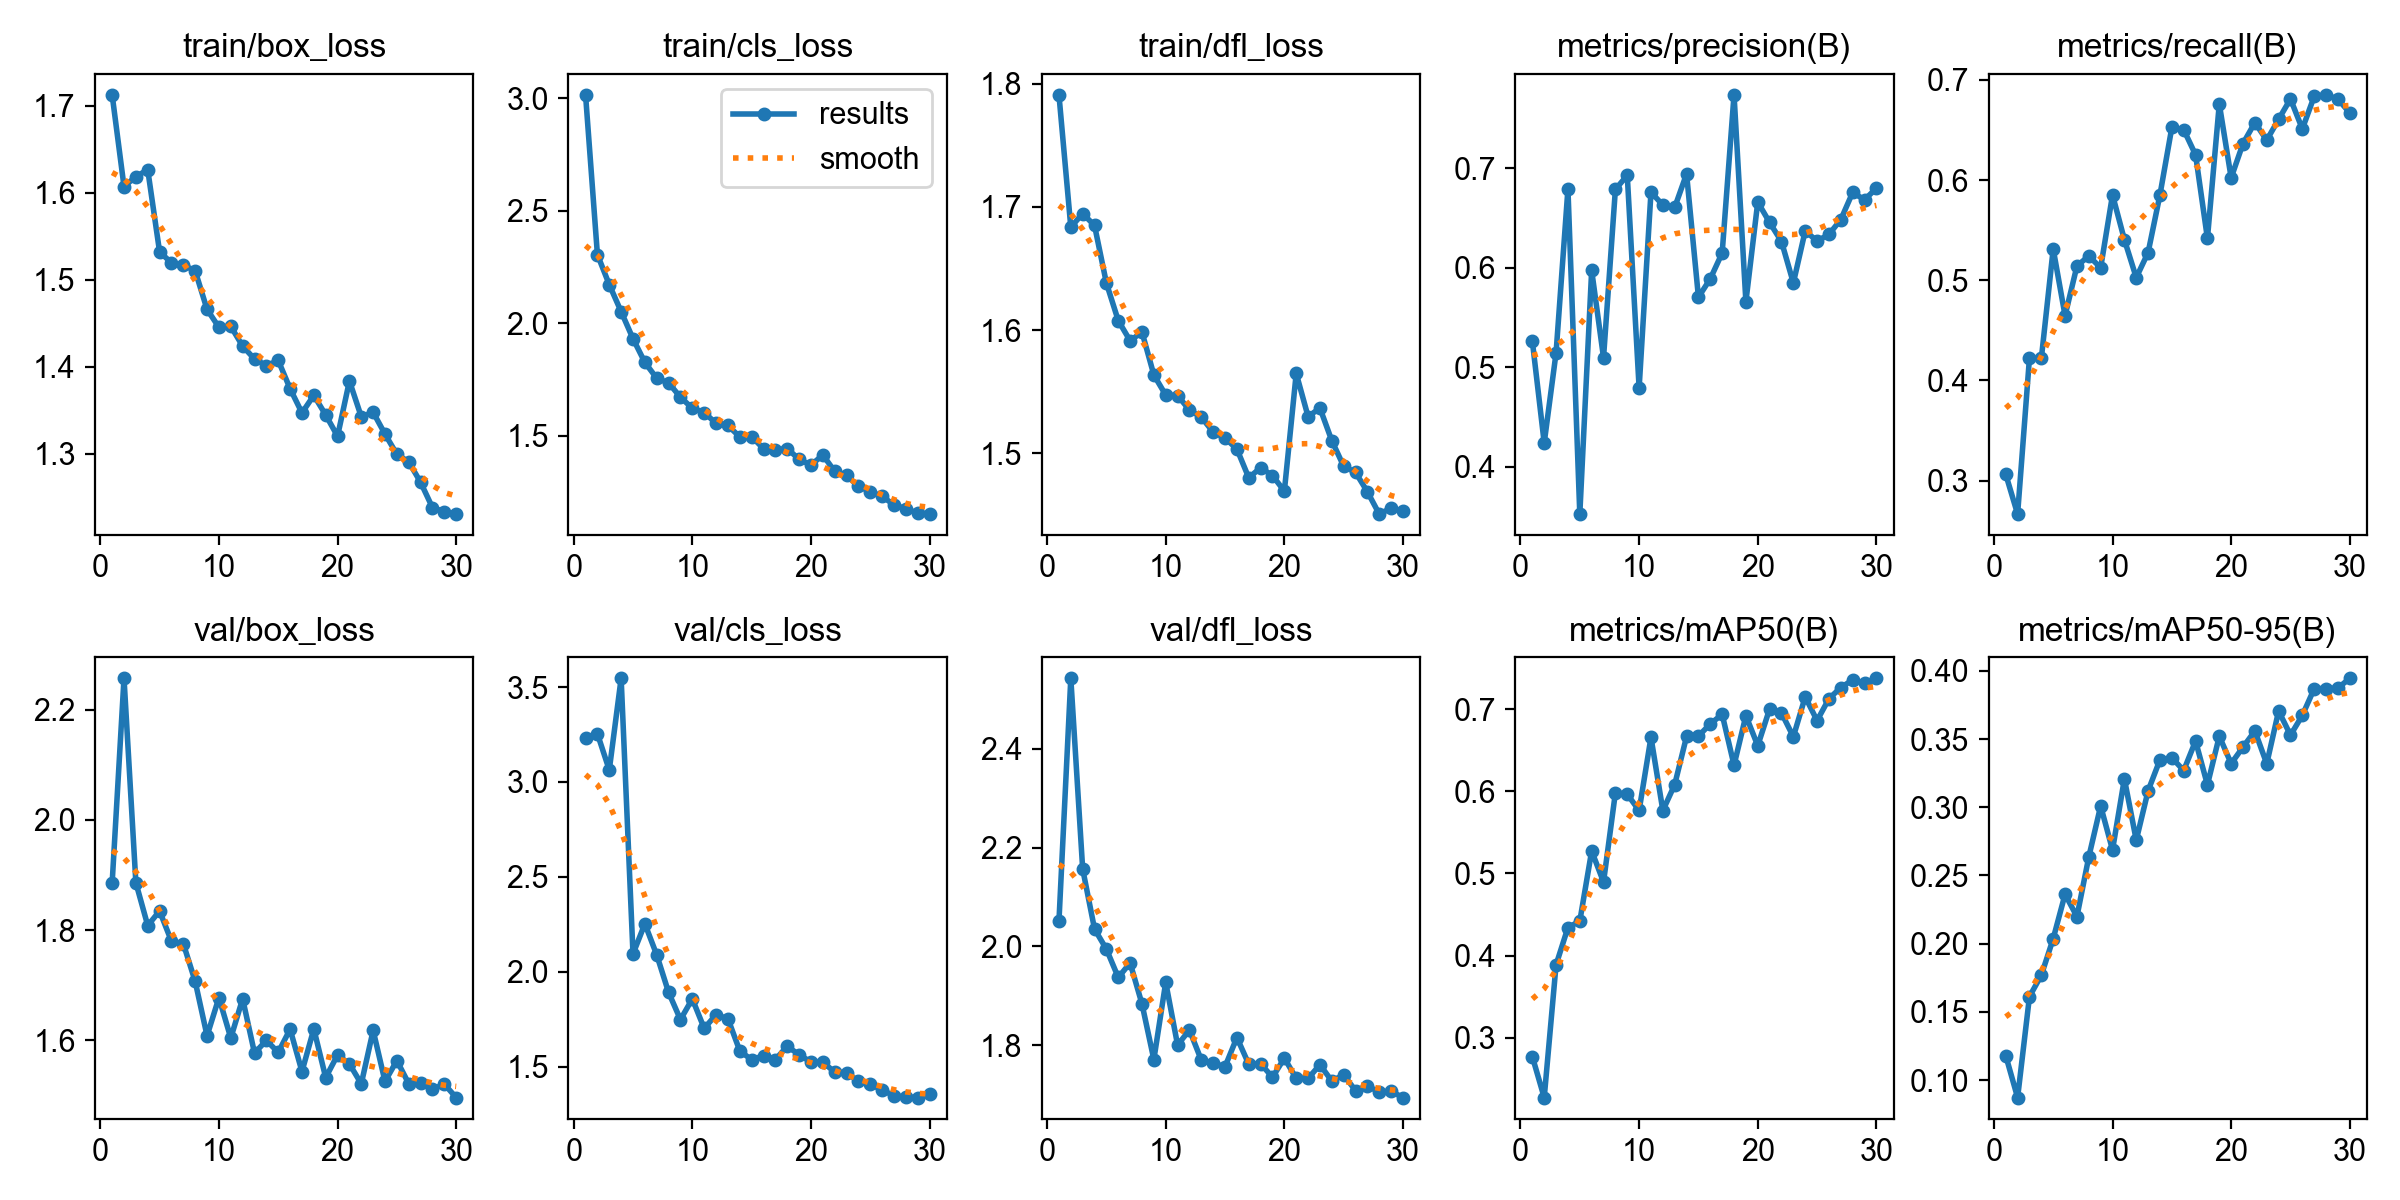

The data file committed next to this chart (first rows):
epoch, time, train/box_loss, train/cls_loss, train/dfl_loss, metrics/precision(B), metrics/recall(B), metrics/mAP50(B), metrics/mAP50-95(B), val/box_loss, val/cls_loss, val/dfl_loss, lr/pg0, lr/pg1, lr/pg2
1, 1013, 1.712, 3.015, 1.791, 0.5262, 0.3062, 0.277, 0.1179, 1.885, 3.232, 2.051, 0.0003296, 0.0003296, 0.0003296
2, 1347, 1.607, 2.305, 1.684, 0.4238, 0.2665, 0.2271, 0.08716, 2.257, 3.254, 2.543, 0.0006411, 0.0006411, 0.0006411
3, 1680, 1.618, 2.171, 1.695, 0.5145, 0.4225, 0.3888, 0.1612, 1.886, 3.063, 2.157, 0.0009305, 0.0009305, 0.0009305
4, 2012, 1.626, 2.051, 1.685, 0.6793, 0.4219, 0.4342, 0.1769, 1.808, 3.546, 2.035, 0.000901, 0.000901, 0.000901
5, 2341, 1.532, 1.931, 1.638, 0.3522, 0.5312, 0.4419, 0.2037, 1.835, 2.094, 1.995, 0.000868, 0.000868, 0.000868
6, 5480, 1.519, 1.826, 1.608, 0.5974, 0.4646, 0.5274, 0.2362, 1.78, 2.253, 1.937, 0.000835, 0.000835, 0.000835
7, 6028, 1.517, 1.755, 1.591, 0.5096, 0.5141, 0.4896, 0.2198, 1.775, 2.089, 1.967, 0.000802, 0.000802, 0.000802
8, 6855, 1.51, 1.735, 1.598, 0.6789, 0.5242, 0.5982, 0.2635, 1.707, 1.891, 1.884, 0.000769, 0.000769, 0.000769
9, 7522, 1.466, 1.671, 1.564, 0.693, 0.5124, 0.5964, 0.3009, 1.608, 1.748, 1.771, 0.000736, 0.000736, 0.000736
10, 8179, 1.445, 1.622, 1.547, 0.4791, 0.5851, 0.5766, 0.2687, 1.677, 1.857, 1.927, 0.000703, 0.000703, 0.000703
11, 8832, 1.446, 1.603, 1.547, 0.6761, 0.5405, 0.6658, 0.3208, 1.604, 1.702, 1.8, 0.00067, 0.00067, 0.00067
12, 9487, 1.424, 1.555, 1.535, 0.6631, 0.5026, 0.5766, 0.2758, 1.675, 1.774, 1.831, 0.000637, 0.000637, 0.000637
13, 10138, 1.409, 1.545, 1.529, 0.6608, 0.5276, 0.6082, 0.3121, 1.576, 1.752, 1.77, 0.000604, 0.000604, 0.000604
14, 10794, 1.401, 1.495, 1.517, 0.6945, 0.5853, 0.6668, 0.3348, 1.599, 1.583, 1.764, 0.000571, 0.000571, 0.000571
15, 11445, 1.407, 1.496, 1.512, 0.5704, 0.6524, 0.6672, 0.3363, 1.578, 1.536, 1.757, 0.000538, 0.000538, 0.000538
16, 12103, 1.375, 1.442, 1.503, 0.5889, 0.6502, 0.6821, 0.3269, 1.62, 1.558, 1.816, 0.000505, 0.000505, 0.000505
17, 12749, 1.347, 1.438, 1.48, 0.6149, 0.6251, 0.6937, 0.3485, 1.543, 1.537, 1.762, 0.000472, 0.000472, 0.000472
18, 13396, 1.367, 1.443, 1.488, 0.774, 0.5417, 0.6318, 0.3164, 1.62, 1.607, 1.763, 0.000439, 0.000439, 0.000439
19, 14044, 1.344, 1.395, 1.482, 0.5659, 0.6759, 0.6921, 0.352, 1.532, 1.563, 1.735, 0.000406, 0.000406, 0.000406
20, 14490, 1.32, 1.369, 1.469, 0.6661, 0.6022, 0.6555, 0.332, 1.573, 1.524, 1.774, 0.000373, 0.000373, 0.000373
21, 14819, 1.383, 1.414, 1.565, 0.6456, 0.6364, 0.7003, 0.3441, 1.557, 1.525, 1.733, 0.00034, 0.00034, 0.00034
22, 15336, 1.342, 1.342, 1.53, 0.6264, 0.6573, 0.6954, 0.3559, 1.521, 1.47, 1.733, 0.000307, 0.000307, 0.000307
23, 15675, 1.347, 1.324, 1.537, 0.5848, 0.6398, 0.6664, 0.3319, 1.618, 1.469, 1.761, 0.000274, 0.000274, 0.000274
24, 16007, 1.322, 1.274, 1.51, 0.6371, 0.6606, 0.715, 0.3705, 1.525, 1.422, 1.727, 0.000241, 0.000241, 0.000241
25, 16340, 1.299, 1.251, 1.489, 0.6269, 0.6809, 0.6861, 0.3528, 1.563, 1.406, 1.74, 0.000208, 0.000208, 0.000208
26, 16673, 1.29, 1.23, 1.484, 0.6336, 0.651, 0.7127, 0.3673, 1.521, 1.378, 1.708, 0.000175, 0.000175, 0.000175
27, 17003, 1.267, 1.192, 1.469, 0.6485, 0.6835, 0.7263, 0.3869, 1.522, 1.345, 1.717, 0.000142, 0.000142, 0.000142
28, 17332, 1.238, 1.175, 1.451, 0.6758, 0.6851, 0.7356, 0.387, 1.511, 1.341, 1.705, 0.000109, 0.000109, 0.000109
29, 17663, 1.233, 1.155, 1.455, 0.6684, 0.6807, 0.7316, 0.3874, 1.52, 1.337, 1.707, 7.6e-05, 7.6e-05, 7.6e-05
30, 17994, 1.23, 1.151, 1.453, 0.68, 0.667, 0.7376, 0.3945, 1.496, 1.355, 1.694, 4.3e-05, 4.3e-05, 4.3e-05
